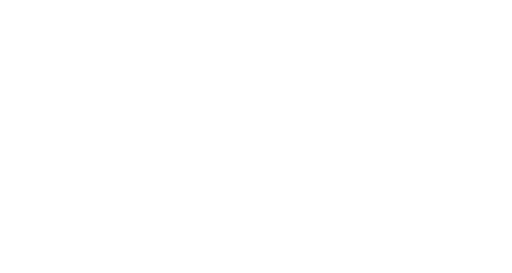
t = 0.00 s
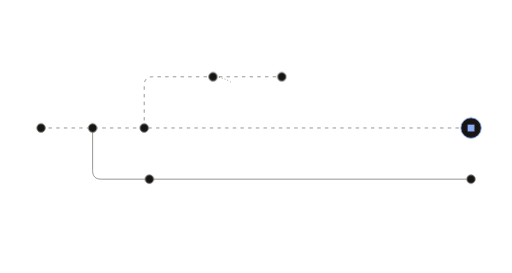
t = 1.27 s
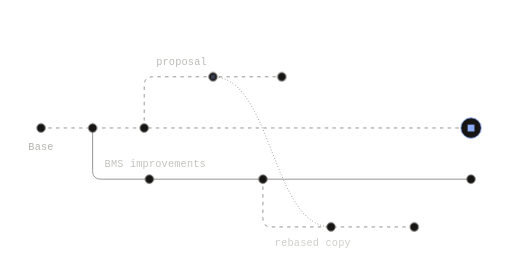
t = 2.54 s
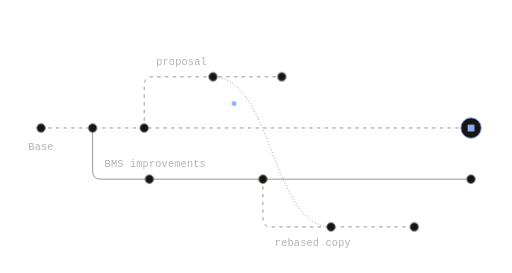
t = 3.82 s
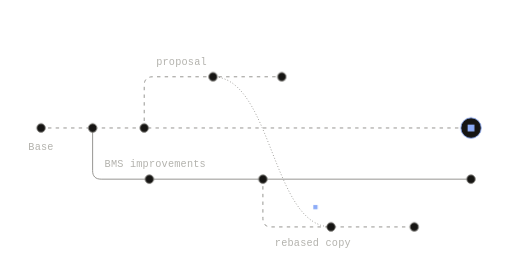
t = 5.09 s
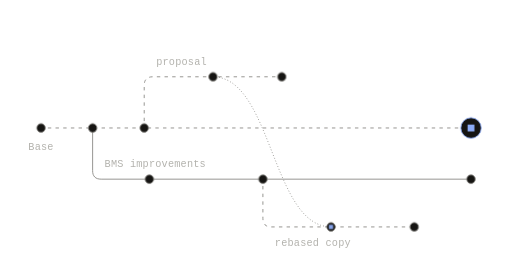
t = 6.36 s

The animated SVG that drew these frames (rendered in a browser with its animation timeline set to each time). Animation: 2 SMIL elements (animate=1,animateMotion=1), 6 CSS @keyframes rules; one cycle of 7.63 s, repeats indefinitely.

<svg xmlns="http://www.w3.org/2000/svg" width="600" height="320" viewBox="0 0 600 320" fill="none" role="img" class="fi7f6ri"><title>Rebase onto a new parent</title><desc>A proposal started from Base by mistake is copied onto BMS improvements. The copy keeps each change's author and time; the original proposal is left unchanged.</desc><style>.fi7f6ri-p,.fi7f6ri-f,.fi7f6ri-r{transform-box:fill-box;transform-origin:center;animation-fill-mode:both}
.fi7f6ri-p{animation-name:fi7f6ri-pop;animation-duration:0.6s;animation-timing-function:cubic-bezier(.34,1.56,.64,1)}
@supports (animation-timing-function:linear(0,1)){.fi7f6ri-p{animation-timing-function:linear(0, 0.083, 0.269, 0.487, 0.691, 0.855, 0.972, 1.043, 1.078, 1.086, 1.078, 1.061, 1.043, 1.025, 1.011, 1.002, 0.996, 0.993, 0.993, 0.993, 0.995, 0.996, 0.998, 0.999, 1)}}
.fi7f6ri-f{animation-name:fi7f6ri-fade;animation-duration:0.5s;animation-timing-function:ease-out}
.fi7f6ri-r{animation-name:fi7f6ri-rise;animation-duration:.7s;animation-timing-function:cubic-bezier(0.22,1,0.36,1)}
.fi7f6ri-d{animation-name:fi7f6ri-draw;animation-timing-function:cubic-bezier(0.65,0,0.35,1);animation-fill-mode:both}
.fi7f6ri-m{animation:fi7f6ri-march 2.6s linear infinite}
.fi7f6ri-pulse{animation:fi7f6ri-pulse 2.4s ease-in-out infinite}
@keyframes fi7f6ri-pop{from{transform:scale(0);opacity:0}to{transform:scale(1);opacity:1}}
@keyframes fi7f6ri-fade{from{opacity:0}to{opacity:1}}
@keyframes fi7f6ri-rise{from{opacity:0;transform:translateY(6px)}to{opacity:1;transform:none}}
@keyframes fi7f6ri-draw{from{stroke-dashoffset:1}to{stroke-dashoffset:0}}
@keyframes fi7f6ri-march{from{stroke-dashoffset:0}to{stroke-dashoffset:-18}}
@keyframes fi7f6ri-pulse{0%,100%{opacity:1}50%{opacity:.35}}
@media (prefers-reduced-motion:reduce){.fi7f6ri *{animation:none!important}.fi7f6ri .fi7f6ri-d{stroke-dashoffset:0}.fi7f6ri .fi7f6ri-t{display:none}}</style><defs><mask id="fi7f6ri-k0" maskUnits="userSpaceOnUse" x="-600" y="-320" width="1800" height="960"><path d="M48 150L552 150" stroke="#fff" stroke-width="7" fill="none" stroke-linecap="round" stroke-linejoin="round" pathLength="1" stroke-dasharray="1 1" stroke-dashoffset="1" class="fi7f6ri-d" style="animation-duration:0.9s;animation-delay:0.05s"/></mask><mask id="fi7f6ri-k1" maskUnits="userSpaceOnUse" x="-600" y="-320" width="1800" height="960"><path d="M168.96 150L168.96 100L169.12 97.66L169.58 95.63L170.37 93.91L171.46 92.5L172.87 91.41L174.58 90.63L176.62 90.16L178.96 90L330.24 90" stroke="#fff" stroke-width="7" fill="none" stroke-linecap="round" stroke-linejoin="round" pathLength="1" stroke-dasharray="1 1" stroke-dashoffset="1" class="fi7f6ri-d" style="animation-duration:0.84s;animation-delay:0.27s"/></mask><mask id="fi7f6ri-k2" maskUnits="userSpaceOnUse" x="-600" y="-320" width="1800" height="960"><path d="M308.08 210L308.08 256L308.23 258.34L308.7 260.38L309.48 262.09L310.58 263.5L311.98 264.59L313.7 265.38L315.73 265.84L318.08 266L485.48 266" stroke="#fff" stroke-width="7" fill="none" stroke-linecap="round" stroke-linejoin="round" pathLength="1" stroke-dasharray="1 1" stroke-dashoffset="1" class="fi7f6ri-d" style="animation-duration:0.88s;animation-delay:1.31s"/></mask><mask id="fi7f6ri-k3" maskUnits="userSpaceOnUse" x="-600" y="-320" width="1800" height="960"><path d="M249.6 90L255.88 90.5L261.79 91.98L267.34 94.35L272.56 97.56L277.48 101.55L282.12 106.24L286.5 111.58L290.66 117.5L294.61 123.93L298.39 130.82L302.02 138.09L305.52 145.69L308.91 153.54L312.24 161.59L315.51 169.76L318.75 178L322 186.24L325.27 194.41L328.59 202.46L331.99 210.31L335.49 217.91L339.11 225.18L342.89 232.07L346.85 238.5L351 244.42L355.39 249.76L360.03 254.45L364.94 258.44L370.17 261.65L375.72 264.02L381.62 265.5L387.91 266" stroke="#fff" stroke-width="7" fill="none" stroke-linecap="round" stroke-linejoin="round" pathLength="1" stroke-dasharray="1 1" stroke-dashoffset="1" class="fi7f6ri-d" style="animation-duration:0.9s;animation-delay:1.03s"/></mask></defs><path d="M48 150L552 150" fill="none" stroke="#85847F" stroke-width="1" stroke-dasharray="4 5" stroke-linejoin="round" mask="url(#fi7f6ri-k0)" class="fi7f6ri-m"/>
<path d="M168.96 150L168.96 100L169.12 97.66L169.58 95.63L170.37 93.91L171.46 92.5L172.87 91.41L174.58 90.63L176.62 90.16L178.96 90L330.24 90" fill="none" stroke="#85847F" stroke-width="1" stroke-dasharray="4 5" stroke-linejoin="round" mask="url(#fi7f6ri-k1)" class="fi7f6ri-m"/>
<path d="M108.48 150L108.48 200L108.64 202.34L109.1 204.38L109.89 206.09L110.98 207.5L112.39 208.59L114.1 209.38L116.14 209.84L118.48 210L552 210" fill="none" stroke="#85847F" stroke-width="1" stroke-dasharray="1 1" stroke-linecap="round" stroke-linejoin="round" pathLength="1" stroke-dashoffset="1" class="fi7f6ri-d" style="animation-duration:0.9s;animation-delay:0.2s"/>
<path d="M108.5 210L552 210" fill="none" stroke-dasharray="1 1" stroke-linecap="round" stroke-linejoin="round" pathLength="1" stroke-dashoffset="1" class="fi7f6ri-d" style="animation-duration:0.9s;animation-delay:0.96s"/>
<path d="M308.08 210L308.08 256L308.23 258.34L308.7 260.38L309.48 262.09L310.58 263.5L311.98 264.59L313.7 265.38L315.73 265.84L318.08 266L485.48 266" fill="none" stroke="#85847F" stroke-width="1" stroke-dasharray="4 5" stroke-linejoin="round" mask="url(#fi7f6ri-k2)" class="fi7f6ri-m"/>
<path d="M249.6 90L255.88 90.5L261.79 91.98L267.34 94.35L272.56 97.56L277.48 101.55L282.12 106.24L286.5 111.58L290.66 117.5L294.61 123.93L298.39 130.82L302.02 138.09L305.52 145.69L308.91 153.54L312.24 161.59L315.51 169.76L318.75 178L322 186.24L325.27 194.41L328.59 202.46L331.99 210.31L335.49 217.91L339.11 225.18L342.89 232.07L346.85 238.5L351 244.42L355.39 249.76L360.03 254.45L364.94 258.44L370.17 261.65L375.72 264.02L381.62 265.5L387.91 266" fill="none" stroke="#85847F" stroke-width="1" stroke-dasharray="1 2.5" stroke-linejoin="round" mask="url(#fi7f6ri-k3)"/>
<g class="fi7f6ri-p" style="animation-delay:0.23s"><circle cx="168.96" cy="150" r="5" fill="#161513" stroke="#85847F" stroke-width="1"/></g>
<g class="fi7f6ri-p" style="animation-delay:0.67s"><circle cx="249.6" cy="90" r="5" fill="#161513" stroke="#85847F" stroke-width="1"/></g>
<g class="fi7f6ri-p" style="animation-delay:0.89s"><circle cx="330.24" cy="90" r="5" fill="#161513" stroke="#85847F" stroke-width="1"/></g>
<g class="fi7f6ri-p" style="animation-delay:0.15s"><circle cx="108.48" cy="150" r="5" fill="#161513" stroke="#85847F" stroke-width="1"/></g>
<g class="fi7f6ri-p" style="animation-delay:0.38s"><circle cx="175.01" cy="210" r="5" fill="#161513" stroke="#85847F" stroke-width="1"/></g>
<g class="fi7f6ri-p" style="animation-delay:0.85s"><circle cx="552" cy="210" r="5" fill="#161513" stroke="#85847F" stroke-width="1"/></g>
<g class="fi7f6ri-p" style="animation-delay:0.68s"><circle cx="552" cy="150" r="12" fill="#161513" stroke="#8DACF7" stroke-width="1"/><rect x="548" y="146" width="8" height="8" fill="#8DACF7"/></g>
<g class="fi7f6ri-p" style="animation-delay:0.1s"><circle cx="48" cy="150" r="5" fill="#161513" stroke="#85847F" stroke-width="1"/></g>
<g class="fi7f6ri-p" style="animation-delay:1.27s"><circle cx="308.08" cy="210" r="5" fill="#161513" stroke="#85847F" stroke-width="1"/></g>
<g class="fi7f6ri-p" style="animation-delay:1.7s"><circle cx="387.91" cy="266" r="5" fill="#161513" stroke="#85847F" stroke-width="1"/></g>
<g class="fi7f6ri-p" style="animation-delay:1.96s"><circle cx="485.48" cy="266" r="5" fill="#161513" stroke="#85847F" stroke-width="1"/></g>
<g class="fi7f6ri-t" opacity="0"><rect x="-2.5" y="-2.5" width="5" height="5" fill="#8DACF7"/><animateMotion path="M249.6 90L387.91 266" dur="5.2s" begin="2.43s" repeatCount="indefinite" calcMode="spline" keyTimes="0;0.75;1" keyPoints="0;1;1" keySplines="0.65 0 0.35 1;0 0 1 1"/><animate attributeName="opacity" values="0;1;1;0;0" keyTimes="0;0.08;0.75;0.85;1" dur="5.2s" begin="2.43s" repeatCount="indefinite"/></g>
<g class="fi7f6ri-f" style="animation-delay:2.1s"><text x="48" y="176" fill="#B3B2AD" font-family="'Commit Mono', 'IBM Plex Mono', ui-monospace, SFMono-Regular, Menlo, monospace" font-size="12" text-anchor="middle" letter-spacing="0.24">Base</text></g>
<g class="fi7f6ri-f" style="animation-delay:2.17s"><text x="182.96" y="76" fill="#B3B2AD" font-family="'Commit Mono', 'IBM Plex Mono', ui-monospace, SFMono-Regular, Menlo, monospace" font-size="12" text-anchor="start" letter-spacing="0.24">proposal</text></g>
<g class="fi7f6ri-f" style="animation-delay:2.24s"><text x="122.48" y="196" fill="#B3B2AD" font-family="'Commit Mono', 'IBM Plex Mono', ui-monospace, SFMono-Regular, Menlo, monospace" font-size="12" text-anchor="start" letter-spacing="0.24">BMS improvements</text></g>
<g class="fi7f6ri-f" style="animation-delay:2.31s"><text x="322.08" y="288" fill="#B3B2AD" font-family="'Commit Mono', 'IBM Plex Mono', ui-monospace, SFMono-Regular, Menlo, monospace" font-size="12" text-anchor="start" letter-spacing="0.24">rebased copy</text></g></svg>
